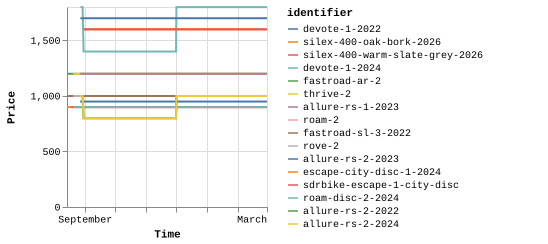

The file beside this chart, header and first rows:
identifier, price, timestamp
escape-city-disc-1-2024, 899, 1755160488755
roam-2, 999, 1755160490735
fastroad-sl-3-2022, 999, 1755160492566
fastroad-ar-2, 1199, 1755160494585
escape-city-disc-1-2024, 899, 1755161206194
roam-2, 999, 1755161208078
fastroad-sl-3-2022, 999, 1755161209638
fastroad-ar-2, 1199, 1755161211205
escape-city-disc-1-2024, 899, 1755161772910
roam-2, 999, 1755161775043
fastroad-sl-3-2022, 999, 1755161776586
fastroad-ar-2, 1199, 1755161778260
escape-city-disc-1-2024, 899, 1755177703176
roam-2, 999, 1755177705092
fastroad-sl-3-2022, 999, 1755177706909
fastroad-ar-2, 1199, 1755177708589
escape-city-disc-1-2024, 899, 1755190362988
roam-2, 999, 1755190365293
fastroad-sl-3-2022, 999, 1755190368073
fastroad-ar-2, 1199, 1755190370514
escape-city-disc-1-2024, 899, 1755204566143
roam-2, 999, 1755204567791
fastroad-sl-3-2022, 999, 1755204569596
fastroad-ar-2, 1199, 1755204571365
escape-city-disc-1-2024, 899, 1755233707257
roam-2, 999, 1755233709418
fastroad-sl-3-2022, 999, 1755233711317
fastroad-ar-2, 1199, 1755233713501
escape-city-disc-1-2024, 899, 1755248015136
roam-2, 999, 1755248017270
fastroad-sl-3-2022, 999, 1755248019940
fastroad-ar-2, 1199, 1755248021689
escape-city-disc-1-2024, 899, 1755263816628
roam-2, 999, 1755263818325
fastroad-sl-3-2022, 999, 1755263820076
fastroad-ar-2, 1199, 1755263822283
escape-city-disc-1-2024, 899, 1755276776926
roam-2, 999, 1755276778457
fastroad-sl-3-2022, 999, 1755276780006
fastroad-ar-2, 1199, 1755276781878
escape-city-disc-1-2024, 899, 1755290909270
roam-2, 999, 1755290911258
fastroad-sl-3-2022, 999, 1755290913319
fastroad-ar-2, 1199, 1755290915175
escape-city-disc-1-2024, 899, 1755319829526
roam-2, 999, 1755319831210
fastroad-sl-3-2022, 999, 1755319832837
fastroad-ar-2, 1199, 1755319834604
escape-city-disc-1-2024, 899, 1755334305706
roam-2, 999, 1755334308223
fastroad-sl-3-2022, 999, 1755334310257
fastroad-ar-2, 1199, 1755334312513
escape-city-disc-1-2024, 899, 1755349643578
roam-2, 999, 1755349645762
fastroad-sl-3-2022, 999, 1755349647606
fastroad-ar-2, 1199, 1755349649324
escape-city-disc-1-2024, 899, 1755363009353
roam-2, 999, 1755363011104
fastroad-sl-3-2022, 999, 1755363013331
fastroad-ar-2, 1199, 1755363015343
... 14,968 more rows
